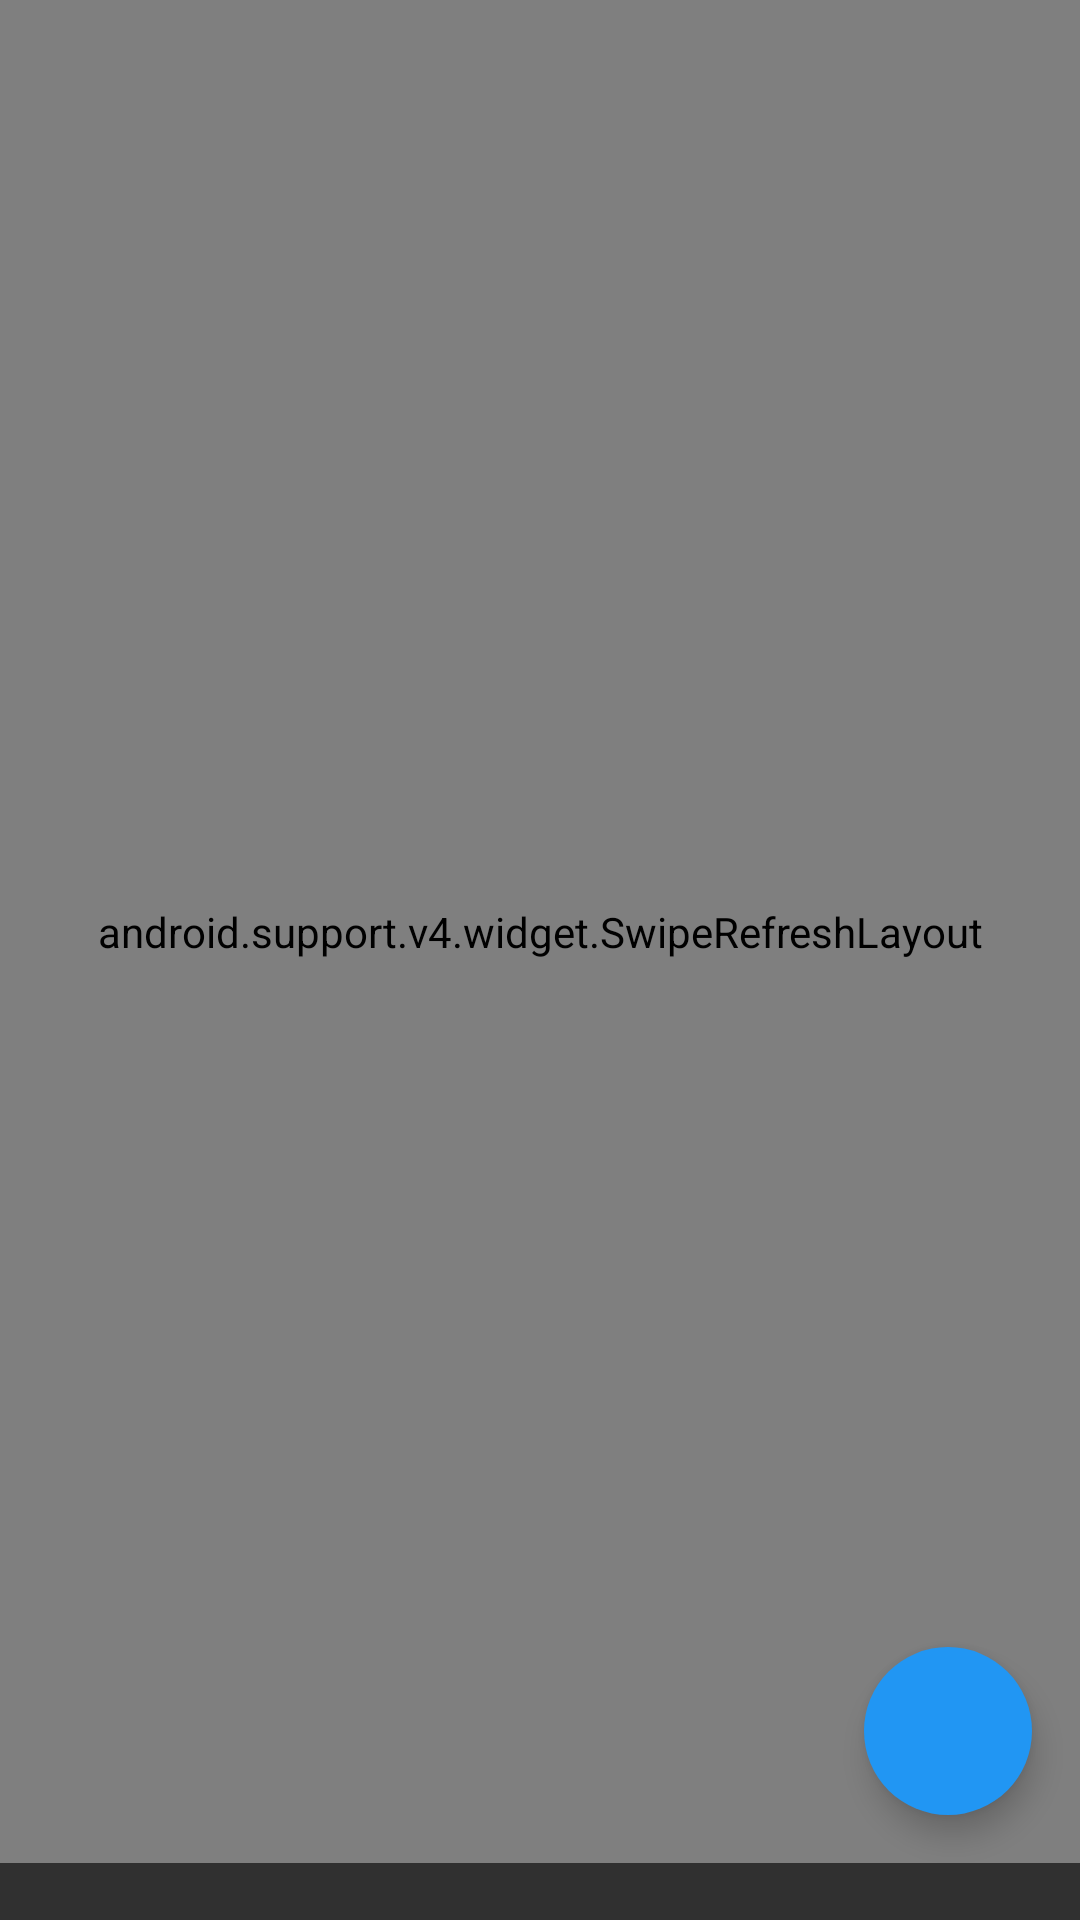

Reconstruct the res/layout file that produces this screen, plus the resources it refers to.
<!-- AndroidManifest.xml: application theme AppTheme -->
<!-- res/layout/activity_main.xml -->
<?xml version="1.0" encoding="utf-8"?>
<LinearLayout xmlns:android="http://schemas.android.com/apk/res/android"
    xmlns:app="http://schemas.android.com/apk/res-auto"
    xmlns:tools="http://schemas.android.com/tools"
    android:orientation="vertical"
    android:layout_width="match_parent"
    android:layout_height="match_parent">
    <FrameLayout
        android:layout_width="match_parent"
        android:layout_height="0dp"
        android:layout_weight="1">
    <include layout="@layout/stock_list"
        android:layout_width="match_parent"
        android:layout_height="match_parent"
        />
    </FrameLayout>
    <TextView
        android:id="@+id/last_update_view"
        tools:text="Last Updated: 2000/12/12 15:00"
        android:layout_width="match_parent"
        android:layout_height="wrap_content" />
</LinearLayout>
<!-- res/layout/stock_list.xml (included above) -->
<?xml version="1.0" encoding="utf-8"?>
<merge xmlns:android="http://schemas.android.com/apk/res/android"
    xmlns:app="http://schemas.android.com/apk/res-auto"
    xmlns:tools="http://schemas.android.com/tools"
    android:layout_width="match_parent"
    android:layout_height="match_parent"
    android:orientation="vertical"
    tools:context="com.udacity.stockhawk.ui.MainActivity">

    <android.support.v4.widget.SwipeRefreshLayout
        android:id="@+id/swipe_refresh"
        android:layout_width="match_parent"
        android:layout_height="match_parent">

        <android.support.v7.widget.RecyclerView
            android:id="@+id/recycler_view"
            android:layout_width="match_parent"
            android:layout_height="match_parent"
            android:paddingLeft="@dimen/activity_horizontal_margin"
            android:paddingRight="@dimen/activity_horizontal_margin" />

    </android.support.v4.widget.SwipeRefreshLayout>

    <android.support.design.widget.FloatingActionButton
        android:id="@+id/fab"
        android:layout_width="wrap_content"
        android:layout_height="wrap_content"
        android:layout_gravity="bottom|end"
        android:layout_margin="16dp"
        android:onClick="button"
        android:src="@drawable/fab_plus"
        app:backgroundTint="@color/material_blue_500"
        android:contentDescription="@string/add_stock_button_desc"
        app:borderWidth="0dp"
        app:elevation="6dp"
        app:fabSize="normal"
        app:pressedTranslationZ="12dp" />

    <TextView
        android:id="@+id/error"
        android:layout_width="wrap_content"
        android:layout_height="wrap_content"
        android:layout_gravity="center"
        android:textAppearance="@android:style/TextAppearance.Medium"
        android:visibility="gone"
        tools:text="Error message" />
</merge>
<!-- resources referenced by this layout -->
<resources>
  <color name="material_blue_500">#2196F3</color>
  <dimen name="activity_horizontal_margin">16dp</dimen>
  <string name="add_stock_button_desc">Add new stock symbol</string>
  <style name="AppTheme" parent="Theme.AppCompat">
          <item name="colorPrimary">@color/colorPrimary</item>
          <item name="colorPrimaryDark">@color/colorPrimaryDark</item>
          <item name="colorAccent">@color/colorAccent</item>
      </style>
  <color name="colorPrimary">#3F51B5</color>
  <color name="colorPrimaryDark">#303F9F</color>
  <color name="colorAccent">#FF4081</color>
</resources>
